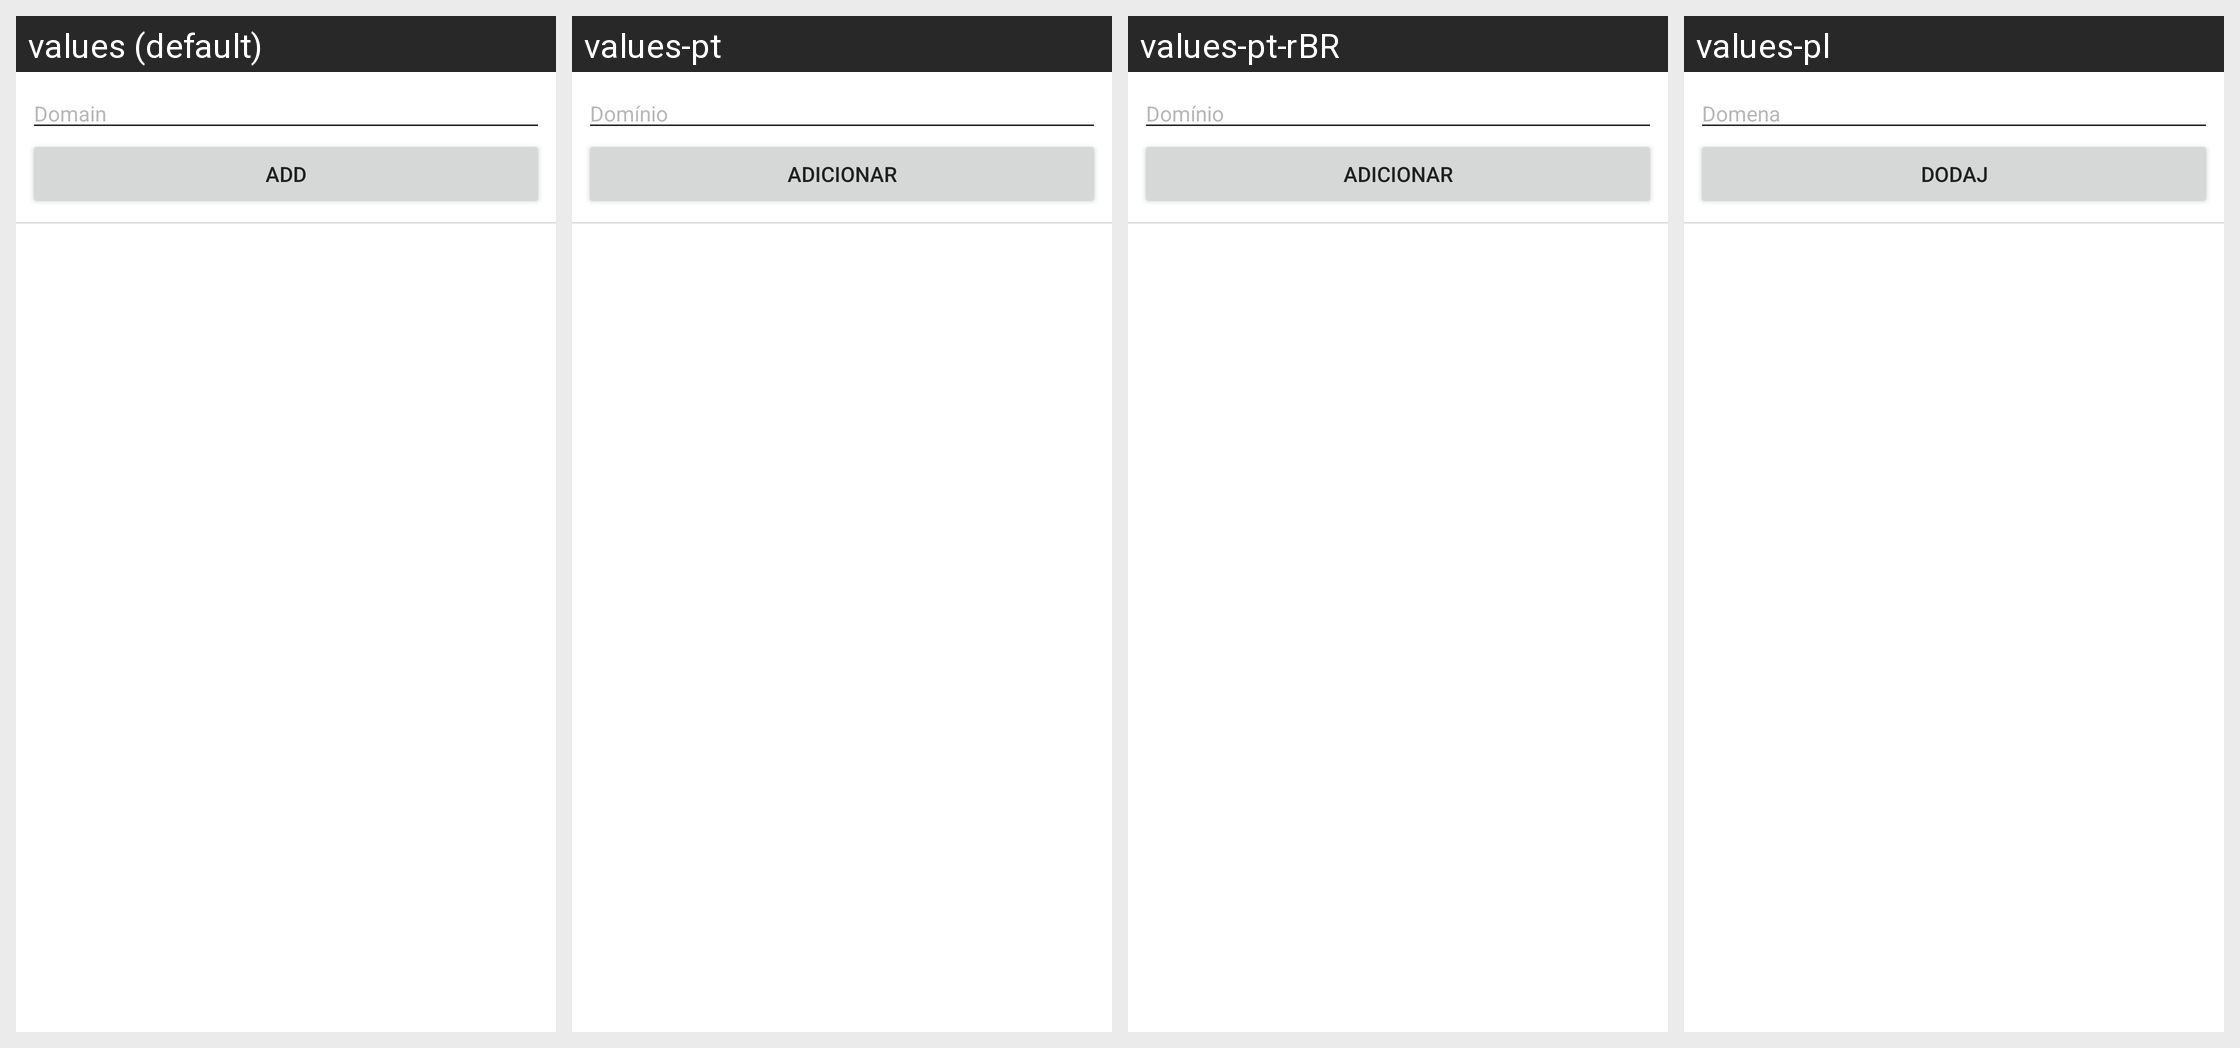

Locale-by-locale string values for the Android screen shown in this grid:
Android screen res/layout/whitelist.xml rendered under 4 locales, left to right: values (default), values-pt, values-pt-rBR, values-pl. Device: Nexus 5 (rendered at 1080×1920; each locale shown at half size, 540×960, under a caption strip naming it); theme WhitelistActivityTheme.
Other locales in the repository, not shown: values-bn-rBD, values-de, values-el, values-es, values-fi, values-fr, values-it, values-ja, values-nl, values-tr, values-zh-rCN, values-zh-rTW.
Strings drawn on this screen, with the default value and each locale's value (text and hints the layout hard-codes, and strings that could not be matched under every locale, appear in the picture but are not listed):

whitelist_edit_hint
  values: Domain
  values-pt: Domínio
  values-pt-rBR: Domínio
  values-pl: Domena

whitelist_add
  values: Add
  values-pt: Adicionar
  values-pt-rBR: Adicionar
  values-pl: Dodaj
